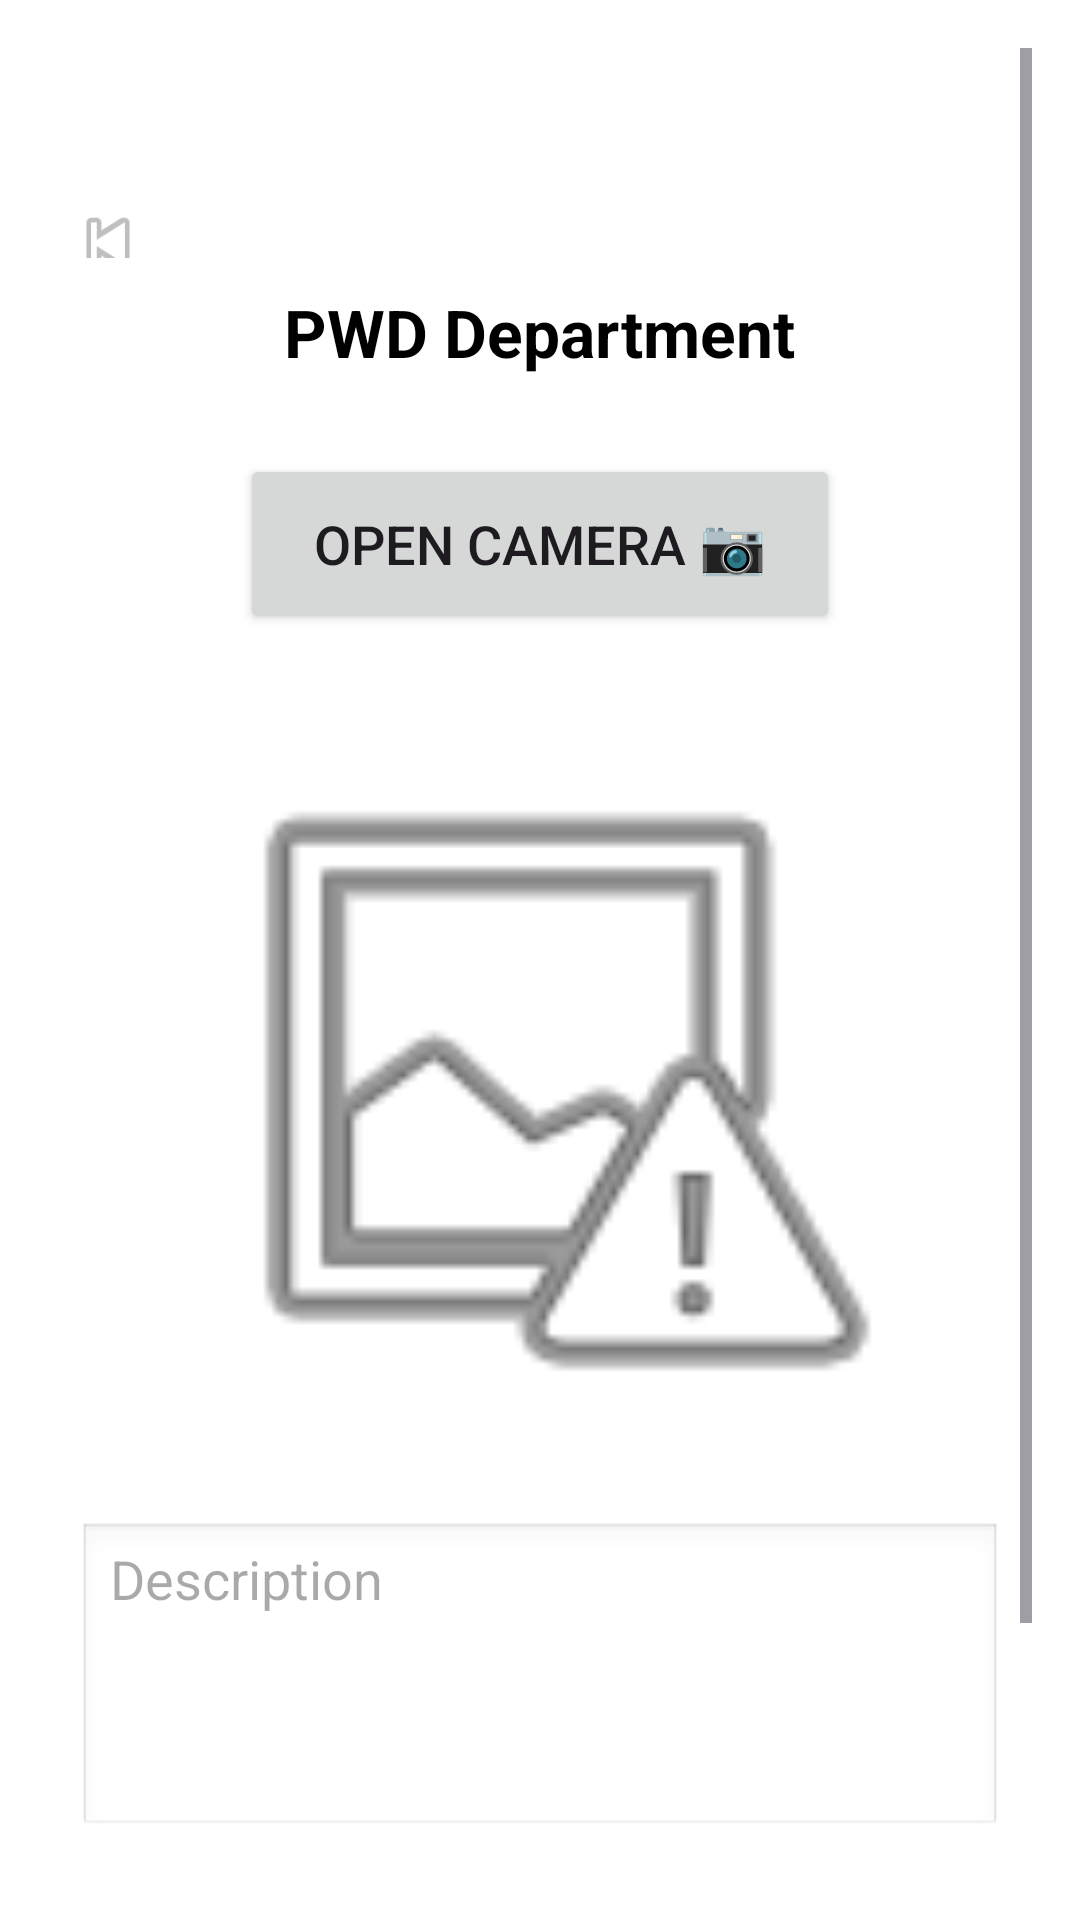

Reconstruct the res/layout file that produces this screen, plus the resources it refers to.
<!-- AndroidManifest.xml: application theme Theme.NagarSurakha -->
<!-- res/layout/activity_pwd_dept.xml -->
<?xml version="1.0" encoding="utf-8"?>
<ScrollView xmlns:android="http://schemas.android.com/apk/res/android"
    android:layout_width="match_parent"
    android:layout_height="match_parent"
    android:padding="16dp"
    android:background="@android:color/white">

    <LinearLayout
        android:layout_width="match_parent"
        android:layout_height="wrap_content"
        android:orientation="vertical">

        
        <LinearLayout
            android:layout_width="match_parent"
            android:layout_height="wrap_content"
            android:orientation="horizontal"
            android:gravity="center_vertical">

            <ImageView
                android:id="@+id/btnBack"
                android:layout_marginTop="30dp"
                android:layout_width="40dp"
                android:layout_height="40dp"
                android:src="@android:drawable/ic_media_previous"
                android:contentDescription="Back"
                android:padding="5dp" />



        </LinearLayout>

        
        <TextView
            android:id="@+id/tvDeptName"
            android:layout_width="wrap_content"
            android:layout_height="wrap_content"
            android:text="PWD Department"
            android:textSize="22sp"
            android:textStyle="bold"
            android:padding="10dp"
            android:textColor="@android:color/black"
            android:layout_gravity="center" />

        
        <Button
            android:id="@+id/btnCamera"
            android:layout_width="200dp"
            android:layout_height="60dp"
            android:text="Open Camera 📷"
            android:textSize="18sp"
            android:layout_margin="16dp"
            android:layout_gravity="center" />

        
        <ImageView
            android:id="@+id/imgPreview"
            android:layout_width="250dp"
            android:layout_height="250dp"
            android:scaleType="centerCrop"
            android:src="@android:drawable/ic_menu_report_image"
            android:layout_margin="10dp"
            android:layout_gravity="center" />

        
        <EditText
            android:id="@+id/etDescription"
            android:layout_width="match_parent"
            android:layout_height="wrap_content"
            android:hint="Description"
            android:inputType="textMultiLine"
            android:lines="4"
            android:gravity="top|start"
            android:background="@android:drawable/edit_text"
            android:layout_margin="10dp" />

        
        <LinearLayout
            android:layout_width="match_parent"
            android:layout_height="wrap_content"
            android:gravity="center_vertical"
            android:orientation="horizontal"
            android:padding="10dp">

            <ImageView
                android:layout_width="30dp"
                android:layout_height="30dp"
                android:src="@android:drawable/ic_menu_mylocation" />

            <TextView
                android:id="@+id/tvLocation"
                android:layout_width="wrap_content"
                android:layout_height="wrap_content"
                android:text="Automatic Location"
                android:textSize="16sp"
                android:layout_marginStart="10dp" />
        </LinearLayout>

        
        <Button
            android:id="@+id/btnSubmit"
            android:layout_width="match_parent"
            android:layout_height="wrap_content"
            android:text="Submit"
            android:backgroundTint="@android:color/holo_blue_dark"
            android:textColor="@android:color/white"
            android:layout_marginTop="20dp" />
    </LinearLayout>
</ScrollView>
<!-- resources referenced by this layout -->
<resources>
  <style name="Theme.NagarSurakha" parent="Base.Theme.NagarSurakha" />
  <style name="Base.Theme.NagarSurakha" parent="Theme.Material3.DayNight.NoActionBar">
          
          
         <item name="android:windowIsTranslucent">true</item>
      </style>
</resources>
